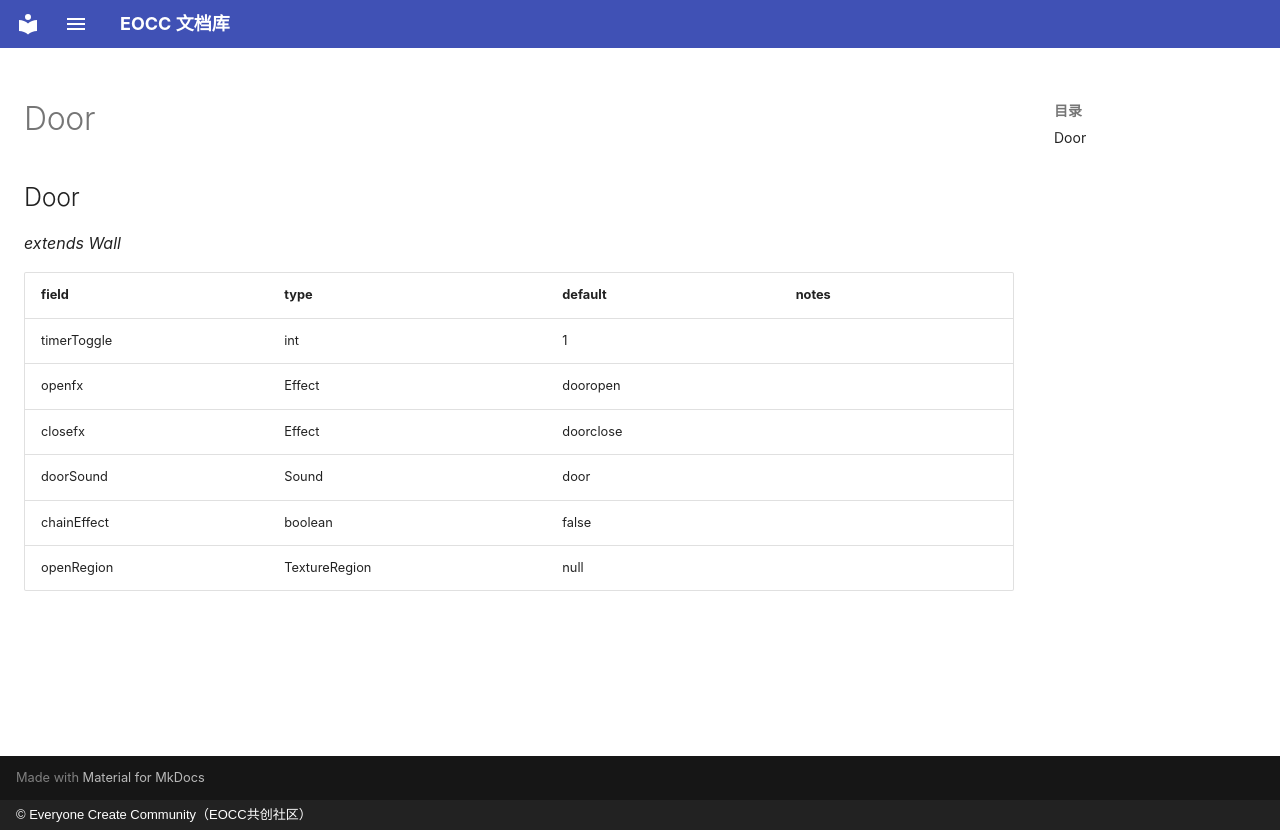

repository: eoccc/eoccc.github.io · page: wiki/mindustry/en/Modding%20Classes/Door/index.html · generator: mkdocs · copyright: © Everyone Create Community（EOCC共创社区）

# Door

## Door

*extends Wall*

| field | type | default | notes |
|---|---|---|---|
| timerToggle | int | 1 |  |
| openfx | Effect | dooropen |  |
| closefx | Effect | doorclose |  |
| doorSound | Sound | door |  |
| chainEffect | boolean | false |  |
| openRegion | TextureRegion | null |  |
